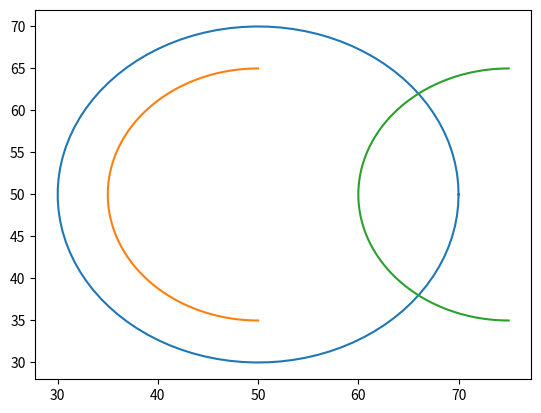

Generate this figure with matplotlib:
import matplotlib.pyplot as plt
import numpy as np

# membuat data x dan y
theta = np.linspace(0, 2*np.pi, 100)
x = 20 * np.cos(theta) + 50
y = 20 * np.sin(theta) + 50

# memplot lingkaran untuk bagian tubuh kupu
plt.plot(x, y)

# membuat data x dan y untuk sayap kupu
theta = np.linspace(np.pi/2, 3*np.pi/2, 100)
x = 15 * np.cos(theta) + 50
y = 15 * np.sin(theta) + 50

# memplot lingkaran untuk sayap kupu pertama
plt.plot(x, y)

# membuat data x dan y untuk sayap kupu
theta = np.linspace(np.pi/2, 3*np.pi/2, 100)
x = 15 * np.cos(theta) + 75
y = 15 * np.sin(theta) + 50

# memplot lingkaran untuk sayap kupu kedua
plt.plot(x, y)

# menampilkan grafik
plt.show()
